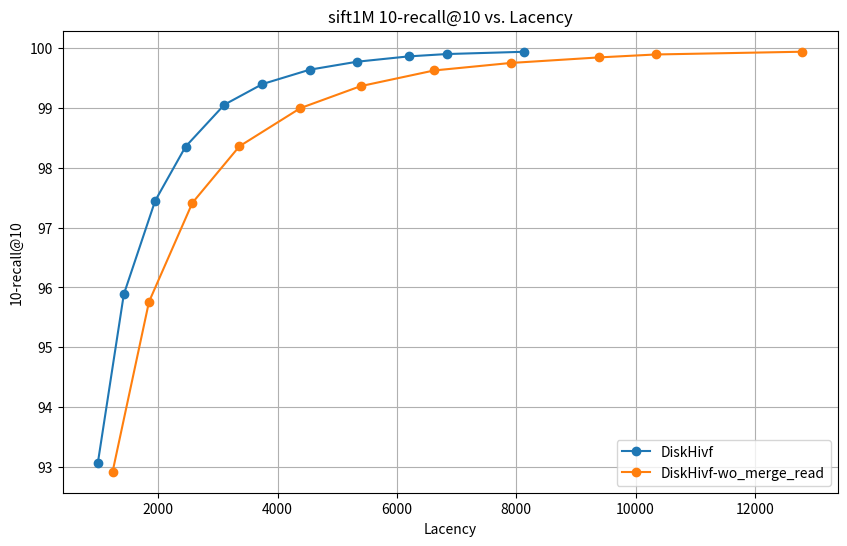

Source code (Python):
import matplotlib.pyplot as plt

# DiskHivf 数据
diskhivf_lacency = [
    987.213,
    1423.67,
    1948.92,
    2458.4,
    3109.99,
    3747.82,
    4540.21,
    5332.55,
    6196.38,
    6833.12,
    8125.71, 
]
diskhivf_recall = [
    93.0600,
    95.8840,
    97.4470,
    98.3520,
    99.0540,
    99.3980,
    99.6380,
    99.7710,
    99.8600,
    99.8990,
    99.9370,
]

# DiskHivf 数据
diskhivf_wo_merge_read_lacency = [
    1235.98,
    1845.85,
    2573.32,
    3361.2,
    4383.4,
    5392.96,
    6624.2,
    7905.94,
    9387.82,
    10340.9,
    12794.8,
]
diskhivf_wo_merge_read_recall = [
    92.921997,
    95.760002,
    97.414001,
    98.358002,
    98.996002,
    99.362999,
    99.625000,
    99.750000,
    99.843002,
    99.891998,
    99.938004,
]

# 创建折线图
plt.figure(figsize=(10, 6))

plt.plot(diskhivf_lacency, diskhivf_recall, marker='o', label='DiskHivf')
plt.plot(diskhivf_wo_merge_read_lacency, diskhivf_wo_merge_read_recall, marker='o', label='DiskHivf-wo_merge_read')


# 添加标题和标签
plt.title('sift1M 10-recall@10 vs. Lacency')
plt.xlabel('Lacency')
plt.ylabel('10-recall@10')

# 显示图例
plt.legend()

# 显示图表
plt.grid(True)
plt.show()